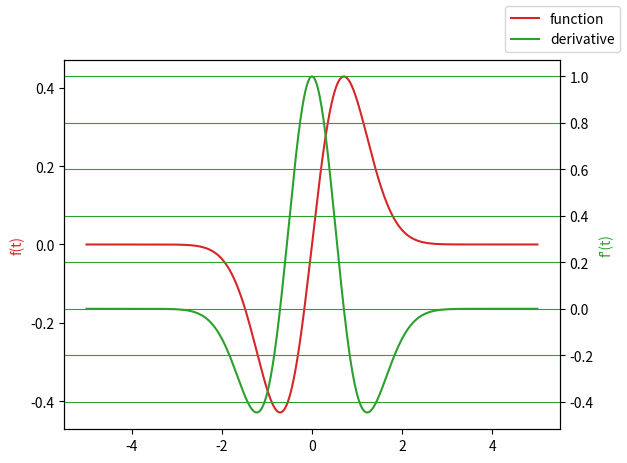

The matplotlib source for this figure:
import math
import numpy as np
import matplotlib.pyplot as plt

def fun(x):
    return x*math.exp(-x**2)

def derivator(f, x, dx):
    return ((f(x + dx) - f(x - dx))/(2*dx))
    
d = 0.0001
a = -5
b = 5
n = 1000

t = np.linspace(a, b, n)
y = np.zeros(n)
dy = np.zeros(n)
for i in range(n):
    y[i] = fun(t[i])
    dy[i] = derivator(fun, t[i], d)


fig, ax1 = plt.subplots()
color = 'tab:red'
ax1.plot(t, y, color = color, label='function')
fig.set_label('time (s)')
ax1.set_ylabel('f(t)', color = color)

ax2 = ax1.twinx()
color = 'tab:green'
ax2.set_ylabel("f'(t)", color = color)

ax2.plot(t, dy, color = color, label='derivative')
fig.legend()
plt.grid(color=color)
plt.show()
